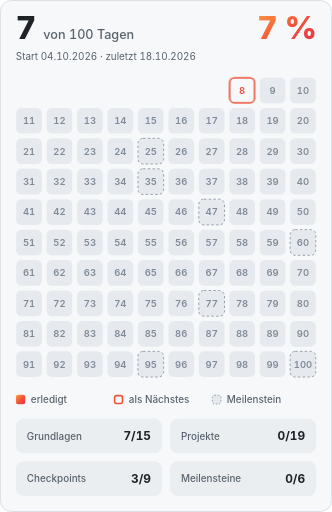
t = 0.00 s
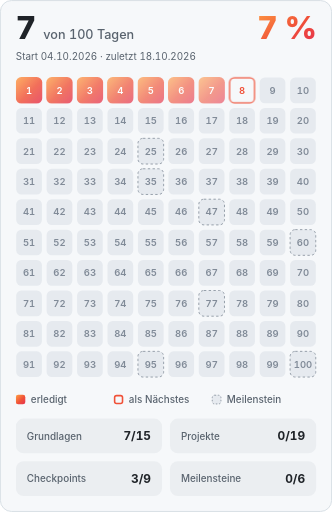
t = 0.32 s
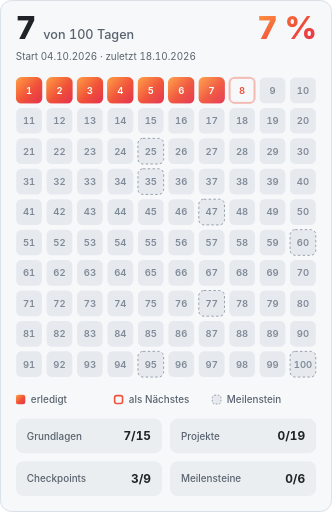
t = 0.52 s
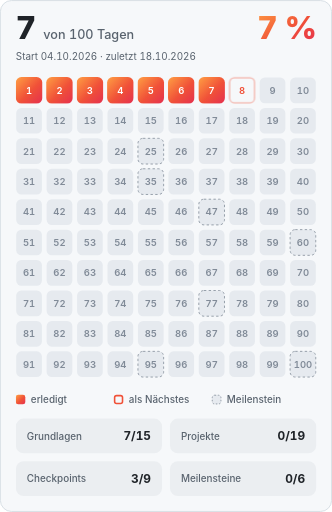
t = 0.92 s
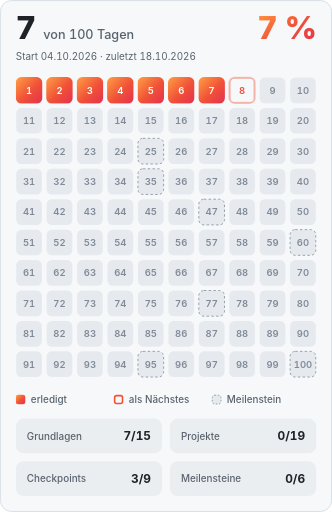
t = 1.12 s
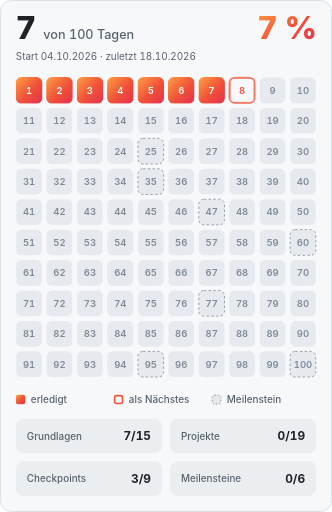
t = 1.52 s

The animated SVG that drew these frames (rendered in a browser with its animation timeline set to each time). Animation: 2 CSS @keyframes rules; one cycle of 1.72 s, repeats indefinitely.

<svg xmlns="http://www.w3.org/2000/svg" viewBox="0 0 420 647.3" width="420" height="647.3" role="img" aria-labelledby="title">
<title id="title">Fortschritt: 7 von 100 Tagen</title>
<defs>
<linearGradient id="sw" x1="0" y1="0" x2="1" y2="1"><stop offset="0" stop-color="#FF9F43"/><stop offset=".55" stop-color="#F05138"/><stop offset="1" stop-color="#E5304F"/></linearGradient>
</defs>
<style>
text { font-family: -apple-system, BlinkMacSystemFont, 'SF Pro Text', 'Segoe UI', 'Helvetica Neue', Helvetica, Arial, sans-serif; font-variant-numeric: tabular-nums; }
.n { font-size: 12px; font-weight: 600; text-anchor: middle; }
.s { font-size: 12.5px; font-weight: 500; }
.v { font-size: 15px; font-weight: 700; }
.big { font-size: 40px; font-weight: 800; letter-spacing: -1px; }
.on { animation: fade .5s ease-out both; }
.now { animation: pulse 1.6s ease-in-out infinite; }
@keyframes fade { from { opacity: 0; } to { opacity: 1; } }
@keyframes pulse { 50% { opacity: .3; } }
@media (prefers-reduced-motion: reduce) { .on, .now { animation: none; } }
</style>
<rect x=".5" y=".5" width="419" height="646.3" rx="14" fill="#F6F8FA" stroke="#D1D9E0"/>
<text x="20" y="48.8" fill="#1F2328"><tspan class="big">7</tspan><tspan dx="10" fill="#59636E" style="font-size:16px;font-weight:500">von 100 Tagen</tspan></text>
<text x="400" y="48.8" class="big" fill="url(#sw)" text-anchor="end">7 %</text>
<text x="20" y="75.3" style="font-size:12.5px" fill="#59636E">Start 04.10.2026 · zuletzt 18.10.2026</text>
<g class="on" style="animation-delay:0.00s"><rect x="20" y="97.3" width="33.5" height="33.5" rx="7" fill="url(#sw)"/><text x="36.75" y="118.37" class="n" fill="#FFFFFF">1</text></g><g class="on" style="animation-delay:0.02s"><rect x="58.5" y="97.3" width="33.5" height="33.5" rx="7" fill="url(#sw)"/><text x="75.25" y="118.37" class="n" fill="#FFFFFF">2</text></g><g class="on" style="animation-delay:0.04s"><rect x="97" y="97.3" width="33.5" height="33.5" rx="7" fill="url(#sw)"/><text x="113.75" y="118.37" class="n" fill="#FFFFFF">3</text></g><g class="on" style="animation-delay:0.06s"><rect x="135.5" y="97.3" width="33.5" height="33.5" rx="7" fill="url(#sw)"/><text x="152.25" y="118.37" class="n" fill="#FFFFFF">4</text></g><g class="on" style="animation-delay:0.08s"><rect x="174" y="97.3" width="33.5" height="33.5" rx="7" fill="url(#sw)"/><text x="190.75" y="118.37" class="n" fill="#FFFFFF">5</text></g><g class="on" style="animation-delay:0.10s"><rect x="212.5" y="97.3" width="33.5" height="33.5" rx="7" fill="url(#sw)"/><text x="229.25" y="118.37" class="n" fill="#FFFFFF">6</text></g><g class="on" style="animation-delay:0.12s"><rect x="251" y="97.3" width="33.5" height="33.5" rx="7" fill="url(#sw)"/><text x="267.75" y="118.37" class="n" fill="#FFFFFF">7</text></g><rect x="290.5" y="98.3" width="31.5" height="31.5" rx="6" class="now" fill="none" stroke="#F05138" stroke-width="2"/><text x="306.25" y="118.37" class="n" fill="#F05138">8</text><rect x="328.5" y="97.8" width="32.5" height="32.5" rx="6.5" fill="#E6EAEF"/><text x="344.75" y="118.37" class="n" fill="#818B98">9</text><rect x="367" y="97.8" width="32.5" height="32.5" rx="6.5" fill="#E6EAEF"/><text x="383.25" y="118.37" class="n" fill="#818B98">10</text><rect x="20.5" y="136.3" width="32.5" height="32.5" rx="6.5" fill="#E6EAEF"/><text x="36.75" y="156.87" class="n" fill="#818B98">11</text><rect x="59" y="136.3" width="32.5" height="32.5" rx="6.5" fill="#E6EAEF"/><text x="75.25" y="156.87" class="n" fill="#818B98">12</text><rect x="97.5" y="136.3" width="32.5" height="32.5" rx="6.5" fill="#E6EAEF"/><text x="113.75" y="156.87" class="n" fill="#818B98">13</text><rect x="136" y="136.3" width="32.5" height="32.5" rx="6.5" fill="#E6EAEF"/><text x="152.25" y="156.87" class="n" fill="#818B98">14</text><rect x="174.5" y="136.3" width="32.5" height="32.5" rx="6.5" fill="#E6EAEF"/><text x="190.75" y="156.87" class="n" fill="#818B98">15</text><rect x="213" y="136.3" width="32.5" height="32.5" rx="6.5" fill="#E6EAEF"/><text x="229.25" y="156.87" class="n" fill="#818B98">16</text><rect x="251.5" y="136.3" width="32.5" height="32.5" rx="6.5" fill="#E6EAEF"/><text x="267.75" y="156.87" class="n" fill="#818B98">17</text><rect x="290" y="136.3" width="32.5" height="32.5" rx="6.5" fill="#E6EAEF"/><text x="306.25" y="156.87" class="n" fill="#818B98">18</text><rect x="328.5" y="136.3" width="32.5" height="32.5" rx="6.5" fill="#E6EAEF"/><text x="344.75" y="156.87" class="n" fill="#818B98">19</text><rect x="367" y="136.3" width="32.5" height="32.5" rx="6.5" fill="#E6EAEF"/><text x="383.25" y="156.87" class="n" fill="#818B98">20</text><rect x="20.5" y="174.8" width="32.5" height="32.5" rx="6.5" fill="#E6EAEF"/><text x="36.75" y="195.37" class="n" fill="#818B98">21</text><rect x="59" y="174.8" width="32.5" height="32.5" rx="6.5" fill="#E6EAEF"/><text x="75.25" y="195.37" class="n" fill="#818B98">22</text><rect x="97.5" y="174.8" width="32.5" height="32.5" rx="6.5" fill="#E6EAEF"/><text x="113.75" y="195.37" class="n" fill="#818B98">23</text><rect x="136" y="174.8" width="32.5" height="32.5" rx="6.5" fill="#E6EAEF"/><text x="152.25" y="195.37" class="n" fill="#818B98">24</text><rect x="174.5" y="174.8" width="32.5" height="32.5" rx="6.5" fill="#E6EAEF" stroke="#818B98" stroke-dasharray="3 3"/><text x="190.75" y="195.37" class="n" fill="#818B98">25</text><rect x="213" y="174.8" width="32.5" height="32.5" rx="6.5" fill="#E6EAEF"/><text x="229.25" y="195.37" class="n" fill="#818B98">26</text><rect x="251.5" y="174.8" width="32.5" height="32.5" rx="6.5" fill="#E6EAEF"/><text x="267.75" y="195.37" class="n" fill="#818B98">27</text><rect x="290" y="174.8" width="32.5" height="32.5" rx="6.5" fill="#E6EAEF"/><text x="306.25" y="195.37" class="n" fill="#818B98">28</text><rect x="328.5" y="174.8" width="32.5" height="32.5" rx="6.5" fill="#E6EAEF"/><text x="344.75" y="195.37" class="n" fill="#818B98">29</text><rect x="367" y="174.8" width="32.5" height="32.5" rx="6.5" fill="#E6EAEF"/><text x="383.25" y="195.37" class="n" fill="#818B98">30</text><rect x="20.5" y="213.3" width="32.5" height="32.5" rx="6.5" fill="#E6EAEF"/><text x="36.75" y="233.87" class="n" fill="#818B98">31</text><rect x="59" y="213.3" width="32.5" height="32.5" rx="6.5" fill="#E6EAEF"/><text x="75.25" y="233.87" class="n" fill="#818B98">32</text><rect x="97.5" y="213.3" width="32.5" height="32.5" rx="6.5" fill="#E6EAEF"/><text x="113.75" y="233.87" class="n" fill="#818B98">33</text><rect x="136" y="213.3" width="32.5" height="32.5" rx="6.5" fill="#E6EAEF"/><text x="152.25" y="233.87" class="n" fill="#818B98">34</text><rect x="174.5" y="213.3" width="32.5" height="32.5" rx="6.5" fill="#E6EAEF" stroke="#818B98" stroke-dasharray="3 3"/><text x="190.75" y="233.87" class="n" fill="#818B98">35</text><rect x="213" y="213.3" width="32.5" height="32.5" rx="6.5" fill="#E6EAEF"/><text x="229.25" y="233.87" class="n" fill="#818B98">36</text><rect x="251.5" y="213.3" width="32.5" height="32.5" rx="6.5" fill="#E6EAEF"/><text x="267.75" y="233.87" class="n" fill="#818B98">37</text><rect x="290" y="213.3" width="32.5" height="32.5" rx="6.5" fill="#E6EAEF"/><text x="306.25" y="233.87" class="n" fill="#818B98">38</text><rect x="328.5" y="213.3" width="32.5" height="32.5" rx="6.5" fill="#E6EAEF"/><text x="344.75" y="233.87" class="n" fill="#818B98">39</text><rect x="367" y="213.3" width="32.5" height="32.5" rx="6.5" fill="#E6EAEF"/><text x="383.25" y="233.87" class="n" fill="#818B98">40</text><rect x="20.5" y="251.8" width="32.5" height="32.5" rx="6.5" fill="#E6EAEF"/><text x="36.75" y="272.37" class="n" fill="#818B98">41</text><rect x="59" y="251.8" width="32.5" height="32.5" rx="6.5" fill="#E6EAEF"/><text x="75.25" y="272.37" class="n" fill="#818B98">42</text><rect x="97.5" y="251.8" width="32.5" height="32.5" rx="6.5" fill="#E6EAEF"/><text x="113.75" y="272.37" class="n" fill="#818B98">43</text><rect x="136" y="251.8" width="32.5" height="32.5" rx="6.5" fill="#E6EAEF"/><text x="152.25" y="272.37" class="n" fill="#818B98">44</text><rect x="174.5" y="251.8" width="32.5" height="32.5" rx="6.5" fill="#E6EAEF"/><text x="190.75" y="272.37" class="n" fill="#818B98">45</text><rect x="213" y="251.8" width="32.5" height="32.5" rx="6.5" fill="#E6EAEF"/><text x="229.25" y="272.37" class="n" fill="#818B98">46</text><rect x="251.5" y="251.8" width="32.5" height="32.5" rx="6.5" fill="#E6EAEF" stroke="#818B98" stroke-dasharray="3 3"/><text x="267.75" y="272.37" class="n" fill="#818B98">47</text><rect x="290" y="251.8" width="32.5" height="32.5" rx="6.5" fill="#E6EAEF"/><text x="306.25" y="272.37" class="n" fill="#818B98">48</text><rect x="328.5" y="251.8" width="32.5" height="32.5" rx="6.5" fill="#E6EAEF"/><text x="344.75" y="272.37" class="n" fill="#818B98">49</text><rect x="367" y="251.8" width="32.5" height="32.5" rx="6.5" fill="#E6EAEF"/><text x="383.25" y="272.37" class="n" fill="#818B98">50</text><rect x="20.5" y="290.3" width="32.5" height="32.5" rx="6.5" fill="#E6EAEF"/><text x="36.75" y="310.87" class="n" fill="#818B98">51</text><rect x="59" y="290.3" width="32.5" height="32.5" rx="6.5" fill="#E6EAEF"/><text x="75.25" y="310.87" class="n" fill="#818B98">52</text><rect x="97.5" y="290.3" width="32.5" height="32.5" rx="6.5" fill="#E6EAEF"/><text x="113.75" y="310.87" class="n" fill="#818B98">53</text><rect x="136" y="290.3" width="32.5" height="32.5" rx="6.5" fill="#E6EAEF"/><text x="152.25" y="310.87" class="n" fill="#818B98">54</text><rect x="174.5" y="290.3" width="32.5" height="32.5" rx="6.5" fill="#E6EAEF"/><text x="190.75" y="310.87" class="n" fill="#818B98">55</text><rect x="213" y="290.3" width="32.5" height="32.5" rx="6.5" fill="#E6EAEF"/><text x="229.25" y="310.87" class="n" fill="#818B98">56</text><rect x="251.5" y="290.3" width="32.5" height="32.5" rx="6.5" fill="#E6EAEF"/><text x="267.75" y="310.87" class="n" fill="#818B98">57</text><rect x="290" y="290.3" width="32.5" height="32.5" rx="6.5" fill="#E6EAEF"/><text x="306.25" y="310.87" class="n" fill="#818B98">58</text><rect x="328.5" y="290.3" width="32.5" height="32.5" rx="6.5" fill="#E6EAEF"/><text x="344.75" y="310.87" class="n" fill="#818B98">59</text><rect x="367" y="290.3" width="32.5" height="32.5" rx="6.5" fill="#E6EAEF" stroke="#818B98" stroke-dasharray="3 3"/><text x="383.25" y="310.87" class="n" fill="#818B98">60</text><rect x="20.5" y="328.8" width="32.5" height="32.5" rx="6.5" fill="#E6EAEF"/><text x="36.75" y="349.37" class="n" fill="#818B98">61</text><rect x="59" y="328.8" width="32.5" height="32.5" rx="6.5" fill="#E6EAEF"/><text x="75.25" y="349.37" class="n" fill="#818B98">62</text><rect x="97.5" y="328.8" width="32.5" height="32.5" rx="6.5" fill="#E6EAEF"/><text x="113.75" y="349.37" class="n" fill="#818B98">63</text><rect x="136" y="328.8" width="32.5" height="32.5" rx="6.5" fill="#E6EAEF"/><text x="152.25" y="349.37" class="n" fill="#818B98">64</text><rect x="174.5" y="328.8" width="32.5" height="32.5" rx="6.5" fill="#E6EAEF"/><text x="190.75" y="349.37" class="n" fill="#818B98">65</text><rect x="213" y="328.8" width="32.5" height="32.5" rx="6.5" fill="#E6EAEF"/><text x="229.25" y="349.37" class="n" fill="#818B98">66</text><rect x="251.5" y="328.8" width="32.5" height="32.5" rx="6.5" fill="#E6EAEF"/><text x="267.75" y="349.37" class="n" fill="#818B98">67</text><rect x="290" y="328.8" width="32.5" height="32.5" rx="6.5" fill="#E6EAEF"/><text x="306.25" y="349.37" class="n" fill="#818B98">68</text><rect x="328.5" y="328.8" width="32.5" height="32.5" rx="6.5" fill="#E6EAEF"/><text x="344.75" y="349.37" class="n" fill="#818B98">69</text><rect x="367" y="328.8" width="32.5" height="32.5" rx="6.5" fill="#E6EAEF"/><text x="383.25" y="349.37" class="n" fill="#818B98">70</text><rect x="20.5" y="367.3" width="32.5" height="32.5" rx="6.5" fill="#E6EAEF"/><text x="36.75" y="387.87" class="n" fill="#818B98">71</text><rect x="59" y="367.3" width="32.5" height="32.5" rx="6.5" fill="#E6EAEF"/><text x="75.25" y="387.87" class="n" fill="#818B98">72</text><rect x="97.5" y="367.3" width="32.5" height="32.5" rx="6.5" fill="#E6EAEF"/><text x="113.75" y="387.87" class="n" fill="#818B98">73</text><rect x="136" y="367.3" width="32.5" height="32.5" rx="6.5" fill="#E6EAEF"/><text x="152.25" y="387.87" class="n" fill="#818B98">74</text><rect x="174.5" y="367.3" width="32.5" height="32.5" rx="6.5" fill="#E6EAEF"/><text x="190.75" y="387.87" class="n" fill="#818B98">75</text><rect x="213" y="367.3" width="32.5" height="32.5" rx="6.5" fill="#E6EAEF"/><text x="229.25" y="387.87" class="n" fill="#818B98">76</text><rect x="251.5" y="367.3" width="32.5" height="32.5" rx="6.5" fill="#E6EAEF" stroke="#818B98" stroke-dasharray="3 3"/><text x="267.75" y="387.87" class="n" fill="#818B98">77</text><rect x="290" y="367.3" width="32.5" height="32.5" rx="6.5" fill="#E6EAEF"/><text x="306.25" y="387.87" class="n" fill="#818B98">78</text><rect x="328.5" y="367.3" width="32.5" height="32.5" rx="6.5" fill="#E6EAEF"/><text x="344.75" y="387.87" class="n" fill="#818B98">79</text><rect x="367" y="367.3" width="32.5" height="32.5" rx="6.5" fill="#E6EAEF"/><text x="383.25" y="387.87" class="n" fill="#818B98">80</text><rect x="20.5" y="405.8" width="32.5" height="32.5" rx="6.5" fill="#E6EAEF"/><text x="36.75" y="426.37" class="n" fill="#818B98">81</text><rect x="59" y="405.8" width="32.5" height="32.5" rx="6.5" fill="#E6EAEF"/><text x="75.25" y="426.37" class="n" fill="#818B98">82</text><rect x="97.5" y="405.8" width="32.5" height="32.5" rx="6.5" fill="#E6EAEF"/><text x="113.75" y="426.37" class="n" fill="#818B98">83</text><rect x="136" y="405.8" width="32.5" height="32.5" rx="6.5" fill="#E6EAEF"/><text x="152.25" y="426.37" class="n" fill="#818B98">84</text><rect x="174.5" y="405.8" width="32.5" height="32.5" rx="6.5" fill="#E6EAEF"/><text x="190.75" y="426.37" class="n" fill="#818B98">85</text><rect x="213" y="405.8" width="32.5" height="32.5" rx="6.5" fill="#E6EAEF"/><text x="229.25" y="426.37" class="n" fill="#818B98">86</text><rect x="251.5" y="405.8" width="32.5" height="32.5" rx="6.5" fill="#E6EAEF"/><text x="267.75" y="426.37" class="n" fill="#818B98">87</text><rect x="290" y="405.8" width="32.5" height="32.5" rx="6.5" fill="#E6EAEF"/><text x="306.25" y="426.37" class="n" fill="#818B98">88</text><rect x="328.5" y="405.8" width="32.5" height="32.5" rx="6.5" fill="#E6EAEF"/><text x="344.75" y="426.37" class="n" fill="#818B98">89</text><rect x="367" y="405.8" width="32.5" height="32.5" rx="6.5" fill="#E6EAEF"/><text x="383.25" y="426.37" class="n" fill="#818B98">90</text><rect x="20.5" y="444.3" width="32.5" height="32.5" rx="6.5" fill="#E6EAEF"/><text x="36.75" y="464.87" class="n" fill="#818B98">91</text><rect x="59" y="444.3" width="32.5" height="32.5" rx="6.5" fill="#E6EAEF"/><text x="75.25" y="464.87" class="n" fill="#818B98">92</text><rect x="97.5" y="444.3" width="32.5" height="32.5" rx="6.5" fill="#E6EAEF"/><text x="113.75" y="464.87" class="n" fill="#818B98">93</text><rect x="136" y="444.3" width="32.5" height="32.5" rx="6.5" fill="#E6EAEF"/><text x="152.25" y="464.87" class="n" fill="#818B98">94</text><rect x="174.5" y="444.3" width="32.5" height="32.5" rx="6.5" fill="#E6EAEF" stroke="#818B98" stroke-dasharray="3 3"/><text x="190.75" y="464.87" class="n" fill="#818B98">95</text><rect x="213" y="444.3" width="32.5" height="32.5" rx="6.5" fill="#E6EAEF"/><text x="229.25" y="464.87" class="n" fill="#818B98">96</text><rect x="251.5" y="444.3" width="32.5" height="32.5" rx="6.5" fill="#E6EAEF"/><text x="267.75" y="464.87" class="n" fill="#818B98">97</text><rect x="290" y="444.3" width="32.5" height="32.5" rx="6.5" fill="#E6EAEF"/><text x="306.25" y="464.87" class="n" fill="#818B98">98</text><rect x="328.5" y="444.3" width="32.5" height="32.5" rx="6.5" fill="#E6EAEF"/><text x="344.75" y="464.87" class="n" fill="#818B98">99</text><rect x="367" y="444.3" width="32.5" height="32.5" rx="6.5" fill="#E6EAEF" stroke="#818B98" stroke-dasharray="3 3"/><text x="383.25" y="464.87" class="n" fill="#818B98">100</text>
<rect x="20" y="499.3" width="12" height="12" rx="3" fill="url(#sw)"/><text x="39" y="509.3" class="s" fill="#59636E">erledigt</text><rect x="145" y="500.3" width="10" height="10" rx="2.5" fill="none" stroke="#F05138" stroke-width="2"/><text x="163" y="509.3" class="s" fill="#59636E">als Nächstes</text><rect x="268.5" y="499.8" width="11" height="11" rx="3" fill="#E6EAEF" stroke="#818B98" stroke-dasharray="2 2"/><text x="287" y="509.3" class="s" fill="#59636E">Meilenstein</text>
<rect x="20" y="529.3" width="185" height="44" rx="10" fill="#EBEEF1"/><text x="34" y="555.8" class="s" fill="#59636E">Grundlagen</text><text x="191" y="556.7" class="v" fill="#1F2328" text-anchor="end">7/15</text><rect x="215" y="529.3" width="185" height="44" rx="10" fill="#EBEEF1"/><text x="229" y="555.8" class="s" fill="#59636E">Projekte</text><text x="386" y="556.7" class="v" fill="#1F2328" text-anchor="end">0/19</text><rect x="20" y="583.3" width="185" height="44" rx="10" fill="#EBEEF1"/><text x="34" y="609.8" class="s" fill="#59636E">Checkpoints</text><text x="191" y="610.7" class="v" fill="#1F2328" text-anchor="end">3/9</text><rect x="215" y="583.3" width="185" height="44" rx="10" fill="#EBEEF1"/><text x="229" y="609.8" class="s" fill="#59636E">Meilensteine</text><text x="386" y="610.7" class="v" fill="#1F2328" text-anchor="end">0/6</text>
</svg>
